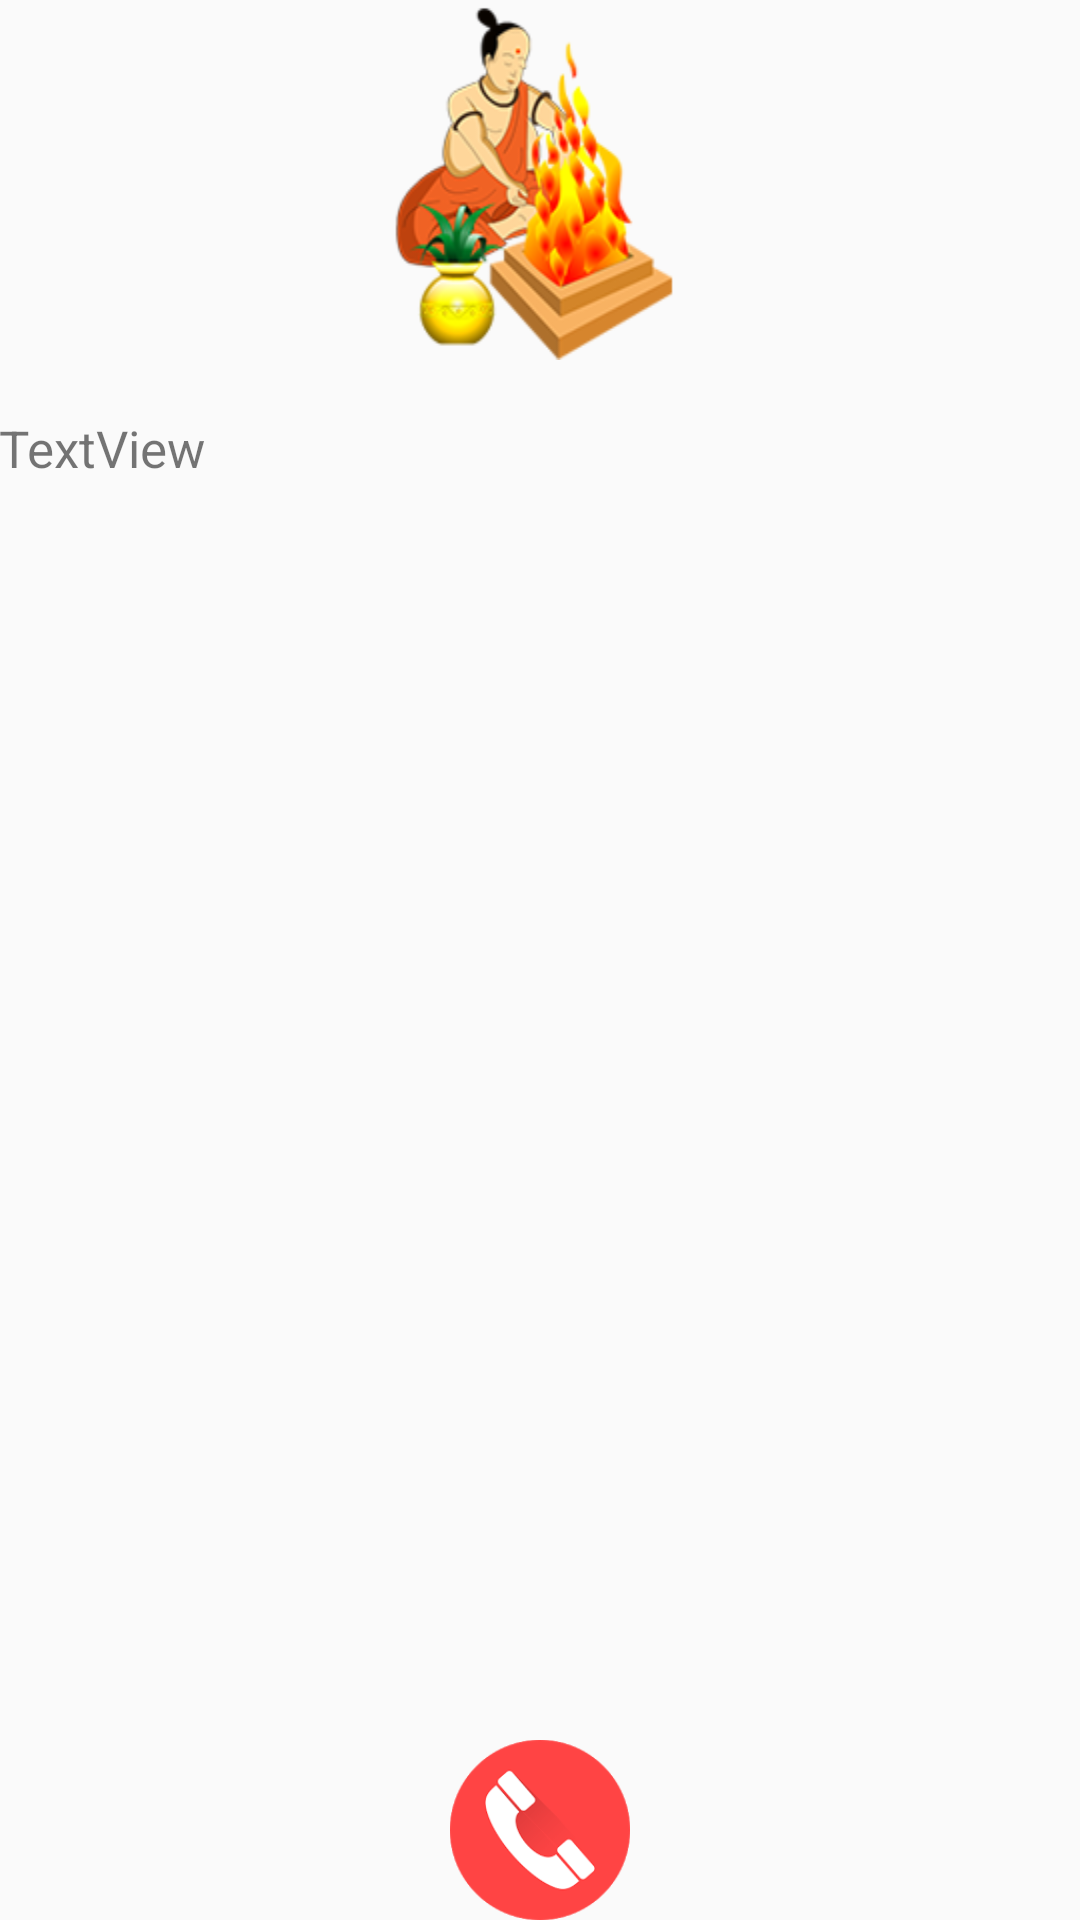

Write the Android layout XML for this screen, with the resource values it uses.
<!-- AndroidManifest.xml: application theme AppTheme -->
<!-- res/layout/activity_servicedetails.xml -->
<?xml version="1.0" encoding="utf-8"?>
<RelativeLayout xmlns:android="http://schemas.android.com/apk/res/android"
    xmlns:tools="http://schemas.android.com/tools"
    android:id="@+id/activity_servicedetails"
    android:layout_width="match_parent"
    android:layout_height="match_parent"
    android:paddingBottom="@dimen/activity_vertical_margin"
    android:paddingLeft="@dimen/activity_horizontal_margin"
    android:paddingRight="@dimen/activity_horizontal_margin"
    android:paddingTop="@dimen/activity_vertical_margin"
    tools:context="com.cviac.find_poojari.activity.ServicedetailsActivity">

    <ImageView
        android:layout_width="wrap_content"
        android:layout_height="120dp"
        android:layout_alignParentTop="true"
        android:layout_centerHorizontal="true"
        android:layout_centerVertical="true"
        android:background="@mipmap/defa"
        android:id="@+id/imgswtch" />
<ScrollView
    android:layout_width="match_parent"
    android:layout_height="280dp"
    android:layout_below="@+id/imgswtch">
    <TextView
        android:text="TextView"
        android:layout_width="match_parent"
        android:layout_height="wrap_content"
        android:layout_centerHorizontal="true"
        android:layout_marginTop="18dp"
        android:id="@+id/servctxt"
        android:textSize="17dp"/>
</ScrollView>

    <Button
        android:layout_width="60dp"
        android:layout_height="60dp"
        android:layout_alignParentBottom="true"
        android:layout_centerHorizontal="true"
        android:id="@+id/servccall"
        android:background="@mipmap/callus" />
</RelativeLayout>
<!-- resources referenced by this layout -->
<resources>
  <!-- mipmap callus: png bitmap (mipmap-hdpi, 9745 bytes) -->
  <!-- mipmap defa: png bitmap (mipmap-hdpi, 33323 bytes) -->
  <style name="AppTheme" parent="Theme.AppCompat.Light.DarkActionBar">
          
          <item name="colorPrimary">@color/colorPrimary</item>
          <item name="colorPrimaryDark">@color/colorPrimaryDark</item>
          <item name="colorAccent">@color/colorAccent</item>
      </style>
  <color name="colorPrimary">#b5573f</color>
  <color name="colorPrimaryDark">#9f3030</color>
  <color name="colorAccent">#ff9340</color>
</resources>
